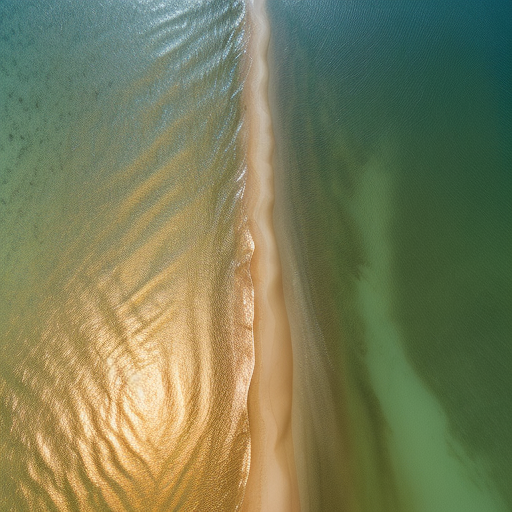
Generation parameters embedded in this image by AUTOMATIC1111 Stable Diffusion web UI or a fork of it (Forge, ...) (PNG 'parameters' text chunk):
Top-down drone satellite view, water bodies, serene lakes, shimmering waters, cinematic lighting, day, sunset, tranquil reflections, gentle waves, sandy shores, immersive perspective.
Negative prompt: circular city
Steps: 20, Sampler: Euler a, CFG scale: 7, Seed: 3868507989, Size: 512x512, Model hash: d7fc69397d, Model: realisticVisionV50_v50VAE, Version: v1.5.1